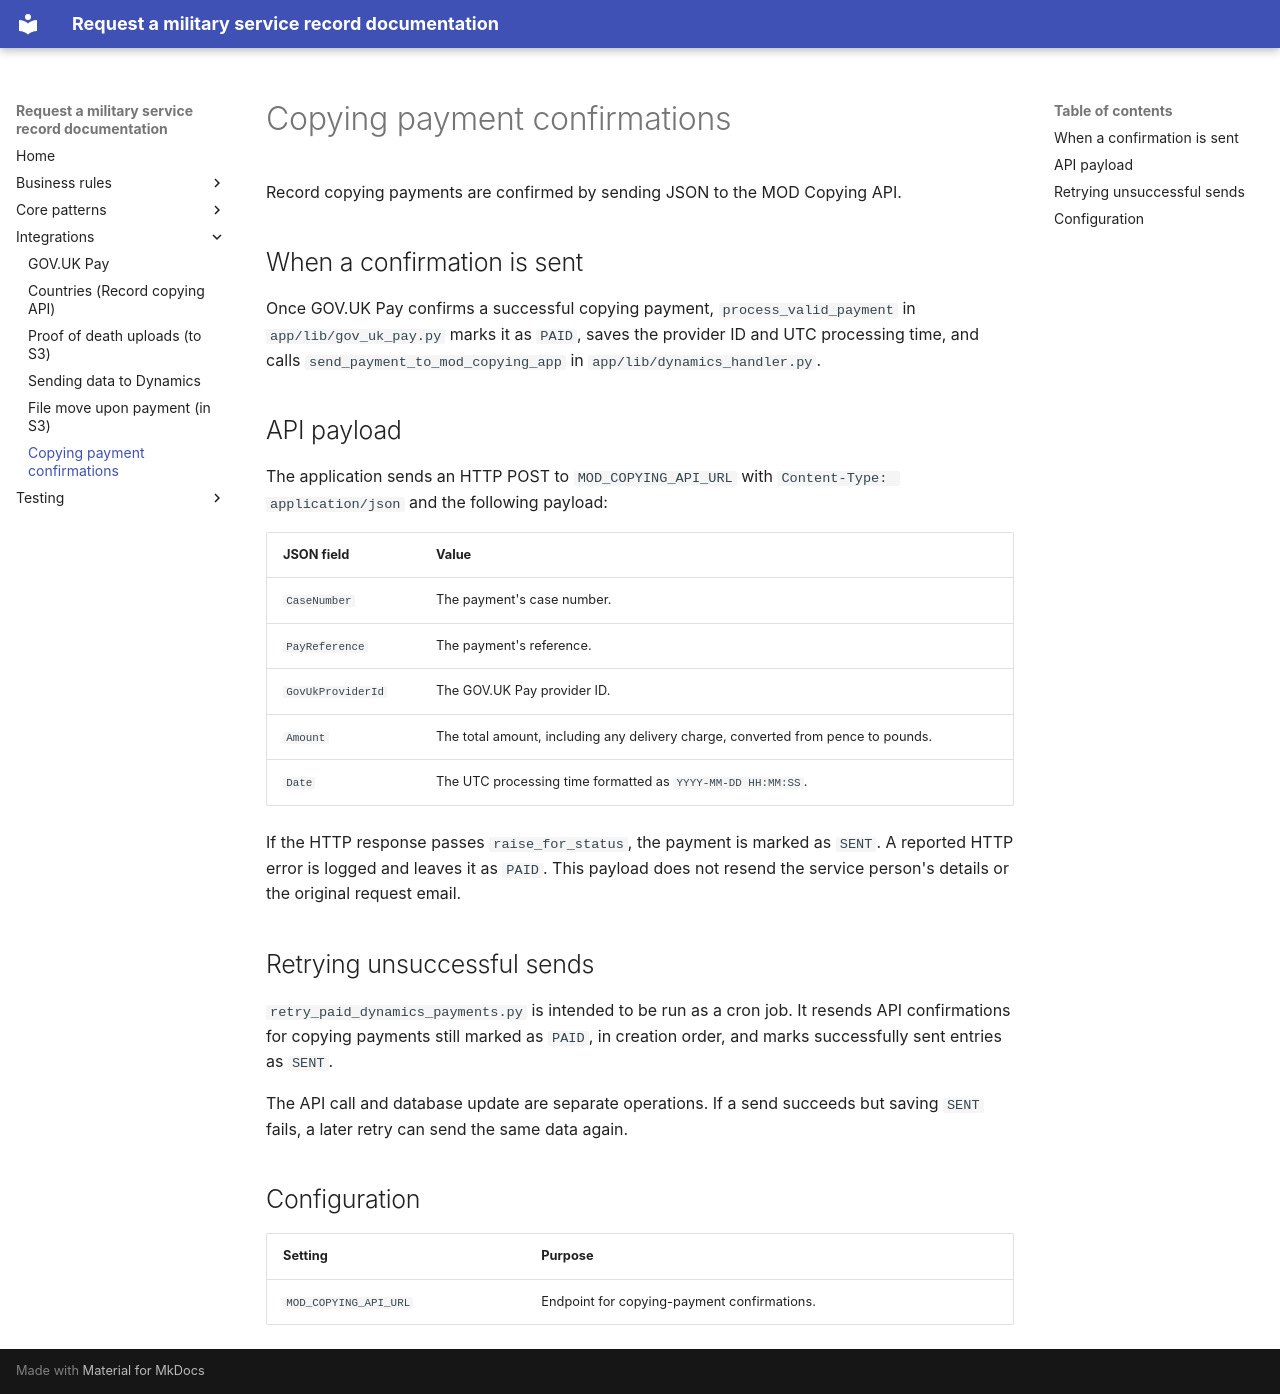

repository: nationalarchives/ds-request-service-record · page: integrations/copying-payment-confirmations/index.html · generator: mkdocs

# Copying payment confirmations

Record copying payments are confirmed by sending JSON to the MOD Copying API.

## When a confirmation is sent

Once GOV.UK Pay confirms a successful copying payment, `process_valid_payment` in `app/lib/gov_uk_pay.py` marks it as `PAID`, saves the provider ID and UTC processing time, and calls `send_payment_to_mod_copying_app` in `app/lib/dynamics_handler.py`.

## API payload

The application sends an HTTP POST to `MOD_COPYING_API_URL` with `Content-Type: application/json` and the following payload:

| JSON field        | Value                                                                            |
| ----------------- | -------------------------------------------------------------------------------- |
| `CaseNumber`      | The payment's case number.                                                       |
| `PayReference`    | The payment's reference.                                                         |
| `GovUkProviderId` | The GOV.UK Pay provider ID.                                                      |
| `Amount`          | The total amount, including any delivery charge, converted from pence to pounds. |
| `Date`            | The UTC processing time formatted as `YYYY-MM-DD HH:MM:SS`.                      |

If the HTTP response passes `raise_for_status`, the payment is marked as `SENT`. A reported HTTP error is logged and leaves it as `PAID`. This payload does not resend the service person's details or the original request email.

## Retrying unsuccessful sends

`retry_paid_dynamics_payments.py` is intended to be run as a cron job. It resends API confirmations for copying payments still marked as `PAID`, in creation order, and marks successfully sent entries as `SENT`.

The API call and database update are separate operations. If a send succeeds but saving `SENT` fails, a later retry can send the same data again.

## Configuration

| Setting               | Purpose                                     |
| --------------------- | ------------------------------------------- |
| `MOD_COPYING_API_URL` | Endpoint for copying-payment confirmations. |
